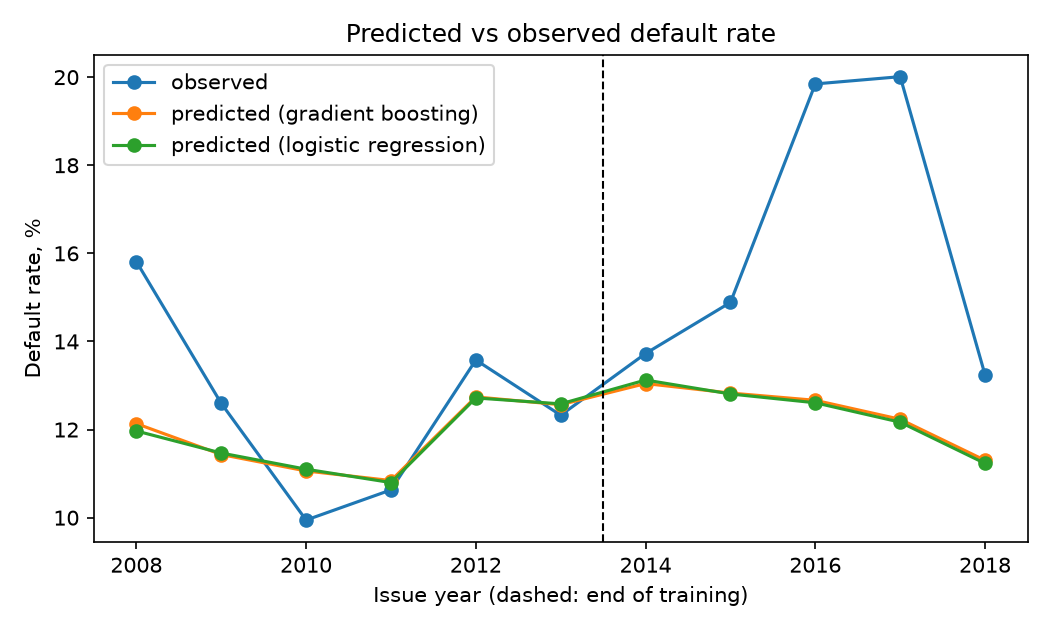

The file beside this chart, header and first rows:
issue_year, period, n, observed, pred_lr, pred_gb, gap_gb_pp, observed_over_predicted
2008, not used, 1562, 0.1581, 0.1197, 0.1213, 3.678, 1.303
2009, not used, 4716, 0.126, 0.1147, 0.1143, 1.162, 1.102
2010, train, 8466, 0.09946, 0.111, 0.1106, -1.115, 0.8992
2011, train, 14101, 0.1063, 0.108, 0.1084, -0.2121, 0.9804
2012, train, 43470, 0.1358, 0.1272, 0.1274, 0.8377, 1.066
2013, train, 100422, 0.1233, 0.1258, 0.1256, -0.2374, 0.9811
2014, out-of-time, 162570, 0.1373, 0.1312, 0.1304, 0.6823, 1.052
2015, out-of-time, 283026, 0.1489, 0.1281, 0.1283, 2.057, 1.16
2016, out-of-time, 232353, 0.1985, 0.1261, 0.1266, 7.181, 1.567
2017, out-of-time, 128538, 0.2001, 0.1217, 0.1223, 7.777, 1.636
2018, out-of-time, 41268, 0.1324, 0.1123, 0.113, 1.938, 1.172
